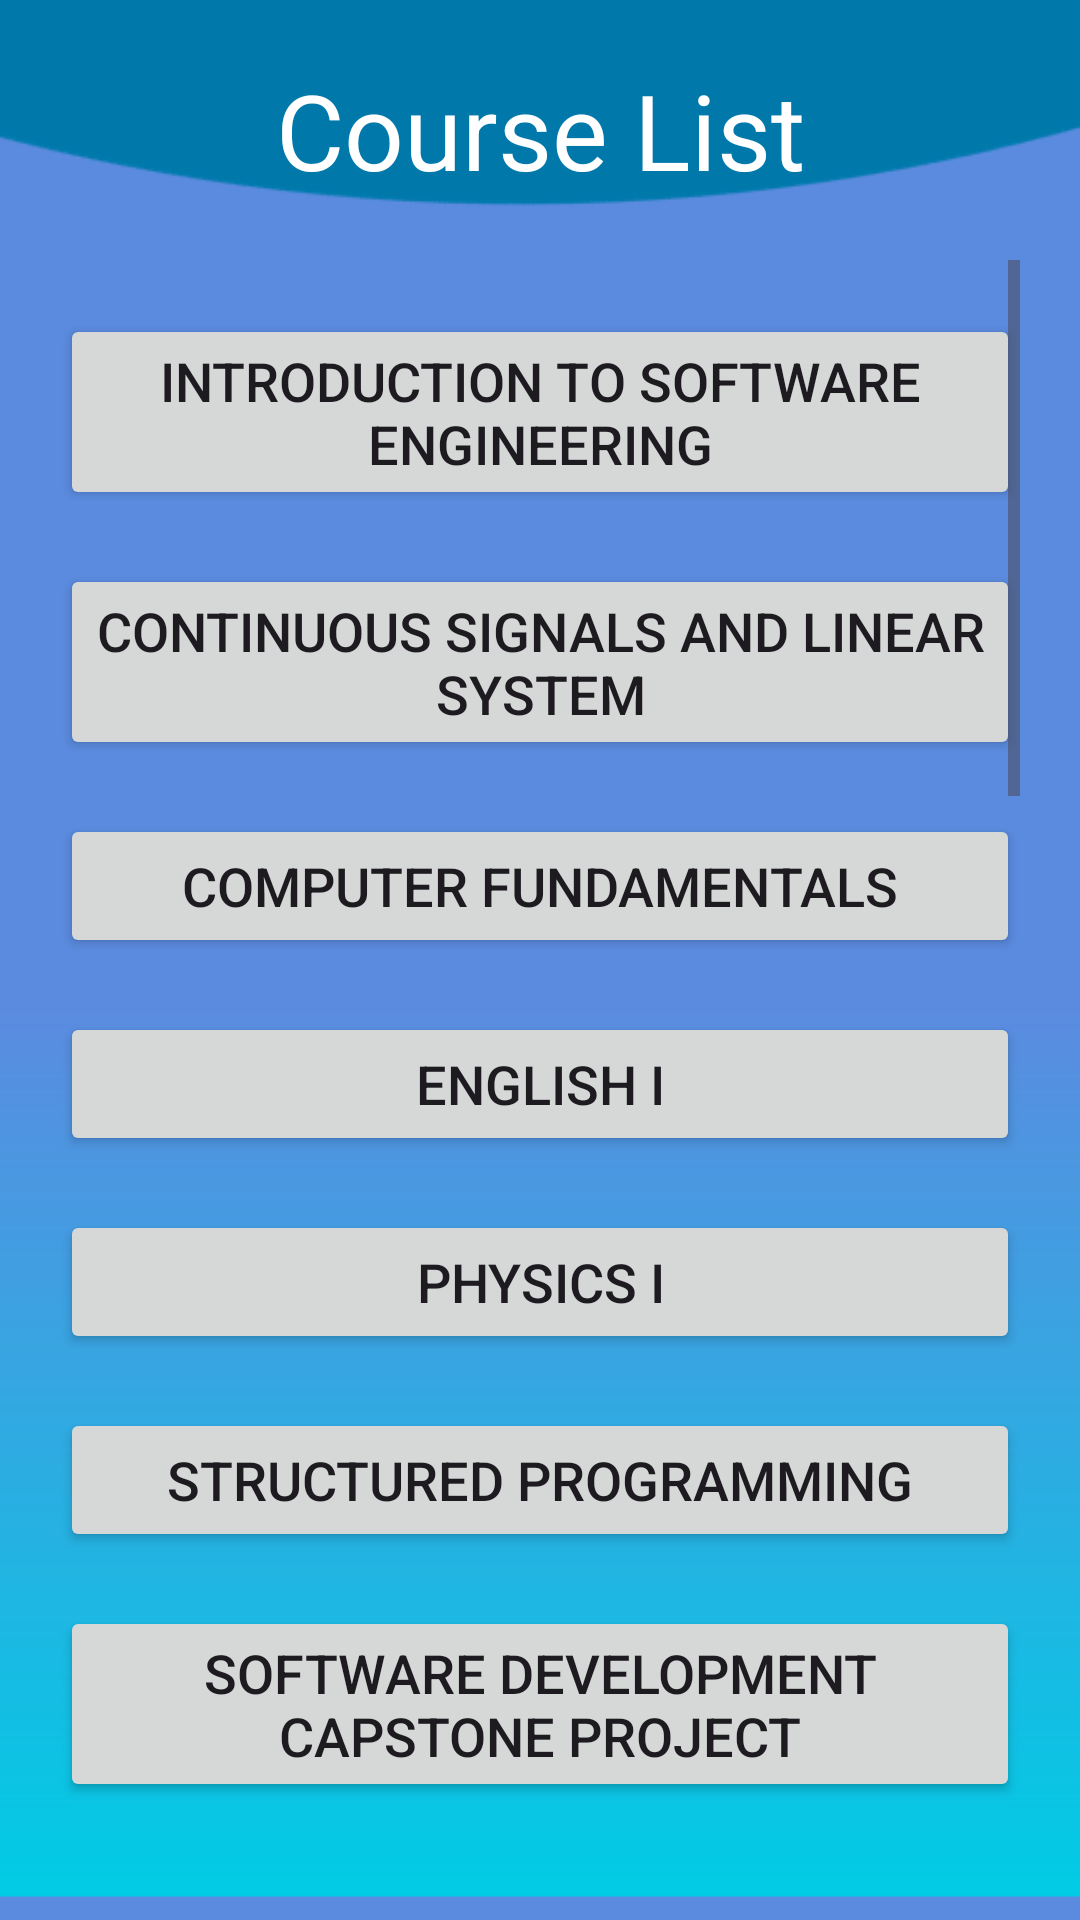

Produce the Android XML layout that renders to this screen, including the resource entries it uses.
<!-- AndroidManifest.xml: application theme Theme.DIUAllSemsterSildes -->
<!-- res/layout/activity_software.xml -->
<?xml version="1.0" encoding="utf-8"?>
<LinearLayout xmlns:android="http://schemas.android.com/apk/res/android"
    xmlns:app="http://schemas.android.com/apk/res-auto"
    xmlns:tools="http://schemas.android.com/tools"
    android:layout_width="match_parent"
    android:layout_height="match_parent"
    tools:context=".EEE"
    android:background="@drawable/page2"
    android:orientation="vertical"
    android:padding="20dp"
    >
    <TextView
        android:layout_width="match_parent"
        android:layout_height="wrap_content"
        android:text="Course List"
        android:textSize="35sp"
        android:textColor="#ffffff"
        android:gravity="center"
        android:layout_marginBottom="20dp"

        />
    <ScrollView
        android:layout_width="match_parent"
        android:layout_height="wrap_content"
        >
        <LinearLayout
            android:layout_width="match_parent"
            android:layout_height="wrap_content"
            android:orientation="vertical"
            >
            <Button
                android:id="@+id/button401"
                android:layout_width="match_parent"
                android:layout_height="wrap_content"
                android:text="Introduction to Software Engineering"
                android:textSize="18sp"
                android:layout_marginTop="18dp"
                />

            <Button
                android:id="@+id/button402"
                android:layout_width="match_parent"
                android:layout_height="wrap_content"
                android:layout_marginTop="18dp"
                android:text="Continuous Signals and Linear System"
                android:textSize="18sp" />

            <Button
                android:id="@+id/button403"
                android:layout_width="match_parent"
                android:layout_height="wrap_content"
                android:text="Computer Fundamentals"
                android:textSize="18sp"
                android:layout_marginTop="18dp"
                />
            <Button
                android:id="@+id/button404"
                android:layout_width="match_parent"
                android:layout_height="wrap_content"
                android:text="English I"
                android:textSize="18sp"
                android:layout_marginTop="18dp"
                />
            <Button
                android:id="@+id/button405"
                android:layout_width="match_parent"
                android:layout_height="wrap_content"
                android:text="Physics I"
                android:textSize="18sp"
                android:layout_marginTop="18dp"
                />
            <Button
                android:id="@+id/button406"
                android:layout_width="match_parent"
                android:layout_height="wrap_content"
                android:text="Structured Programming"
                android:textSize="18sp"
                android:layout_marginTop="18dp"
                />
            <Button
                android:id="@+id/button407"
                android:layout_width="match_parent"
                android:layout_height="wrap_content"
                android:text="Software Development Capstone Project"
                android:textSize="18sp"
                android:layout_marginTop="18dp"
                />
            <Button
                android:id="@+id/button408"
                android:layout_width="match_parent"
                android:layout_height="wrap_content"
                android:text="Data Structure "
                android:textSize="18sp"
                android:layout_marginTop="18dp"
                />
            <Button
                android:id="@+id/button409"
                android:layout_width="match_parent"
                android:layout_height="wrap_content"
                android:text="Discrete Mathematics"
                android:textSize="18sp"
                android:layout_marginTop="18dp"
                />
            <Button
                android:id="@+id/button410"
                android:layout_width="match_parent"
                android:layout_height="wrap_content"
                android:text="Mathematics II"
                android:textSize="18sp"
                android:layout_marginTop="18dp"
                />
            <Button
                android:id="@+id/button411"
                android:layout_width="match_parent"
                android:layout_height="wrap_content"
                android:text="Art of Living"
                android:textSize="18sp"
                android:layout_marginTop="18dp"
                />
            <Button
                android:id="@+id/button412"
                android:layout_width="match_parent"
                android:layout_height="wrap_content"
                android:text="Statistics I"
                android:textSize="18sp"
                android:layout_marginTop="18dp"
                />
            <Button
                android:id="@+id/button413"
                android:layout_width="match_parent"
                android:layout_height="wrap_content"
                android:text="Mathematics I"
                android:textSize="18sp"
                android:layout_marginTop="18dp"
                />
            <Button
                android:id="@+id/button414"
                android:layout_width="match_parent"
                android:layout_height="wrap_content"
                android:text="Digital Electronics And Logic Design"
                android:textSize="18sp"
                android:layout_marginTop="18dp"
                />
            <Button
                android:id="@+id/button415"
                android:layout_width="match_parent"
                android:layout_height="wrap_content"
                android:text="Linear Algebra And Complex Variable"
                android:textSize="18sp"
                android:layout_marginTop="18dp"
                />
            <Button
                android:id="@+id/button416"
                android:layout_width="match_parent"
                android:layout_height="wrap_content"
                android:text="Algorithms Design And Analysis "
                android:textSize="18sp"
                android:layout_marginTop="18dp"
                />
            <Button
                android:id="@+id/button417"
                android:layout_width="match_parent"
                android:layout_height="wrap_content"
                android:text="Software Requirement Specifications"
                android:textSize="18sp"
                android:layout_marginTop="18dp"
                />
            <Button
                android:id="@+id/button418"
                android:layout_width="match_parent"
                android:layout_height="wrap_content"
                android:text="Object Oriented Concepts"
                android:textSize="18sp"
                android:layout_marginTop="18dp"
                />
            <Button
                android:id="@+id/button419"
                android:layout_width="match_parent"
                android:layout_height="wrap_content"
                android:text="Theory of Computing"
                android:textSize="18sp"
                android:layout_marginTop="18dp"
                />
            <Button
                android:id="@+id/button420"
                android:layout_width="match_parent"
                android:layout_height="wrap_content"
                android:text="Database System"
                android:textSize="18sp"
                android:layout_marginTop="18dp"
                />
            <Button
                android:id="@+id/button421"
                android:layout_width="match_parent"
                android:layout_height="wrap_content"
                android:text="Introduction to Robotics"
                android:textSize="18sp"
                android:layout_marginTop="18dp"
                />
            <Button
                android:id="@+id/button422"
                android:layout_width="match_parent"
                android:layout_height="wrap_content"
                android:text="Operating System and System Programm"
                android:textSize="18sp"
                android:layout_marginTop="18dp"
                />



        </LinearLayout>



    </ScrollView>


</LinearLayout>
<!-- resources referenced by this layout -->
<resources>
  <!-- drawable page2: png bitmap (drawable, 8451 bytes) -->
  <style name="Theme.DIUAllSemsterSildes" parent="Base.Theme.DIUAllSemsterSildes" />
  <style name="Base.Theme.DIUAllSemsterSildes" parent="Theme.Material3.DayNight.NoActionBar">
          
          
      </style>
</resources>
